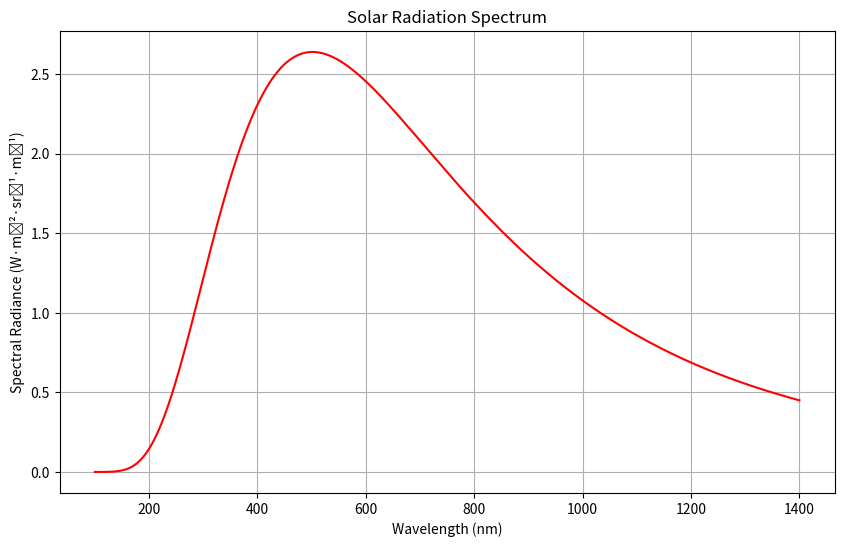

Recreate this plot in Python.
import numpy as np
import matplotlib.pyplot as plt

# Constants
h = 6.62607015e-34  # Planck's constant (m^2 kg / s)
c = 299792458  # Speed of light in vacuum (m/s)
k = 1.380649e-23  # Boltzmann's constant (m^2 kg s^-2 K^-1)
T = 5778  # Temperature of the Sun (K)

# Wavelength range (m)
wavelengths = np.linspace(100, 1400, 1000)  # 1 nm to 3000 nm

# Planck's law equation
def planck_law(wavelength, T):
    return (2 * h * c**2) / ((wavelength*1e-9)**5 * (np.exp((h * c) / ((wavelength*1e-9) * k * T)) - 1)) *1e-13

# Calculate spectral radiance
spectral_radiance = planck_law(wavelengths, T)

# Plot
plt.figure(figsize=(10, 6))
plt.plot(wavelengths , spectral_radiance, color='red')
plt.xlabel('Wavelength (nm)')
plt.ylabel('Spectral Radiance (W·m⁻²·sr⁻¹·m⁻¹)')
plt.title('Solar Radiation Spectrum')
plt.grid(True)
plt.show()
